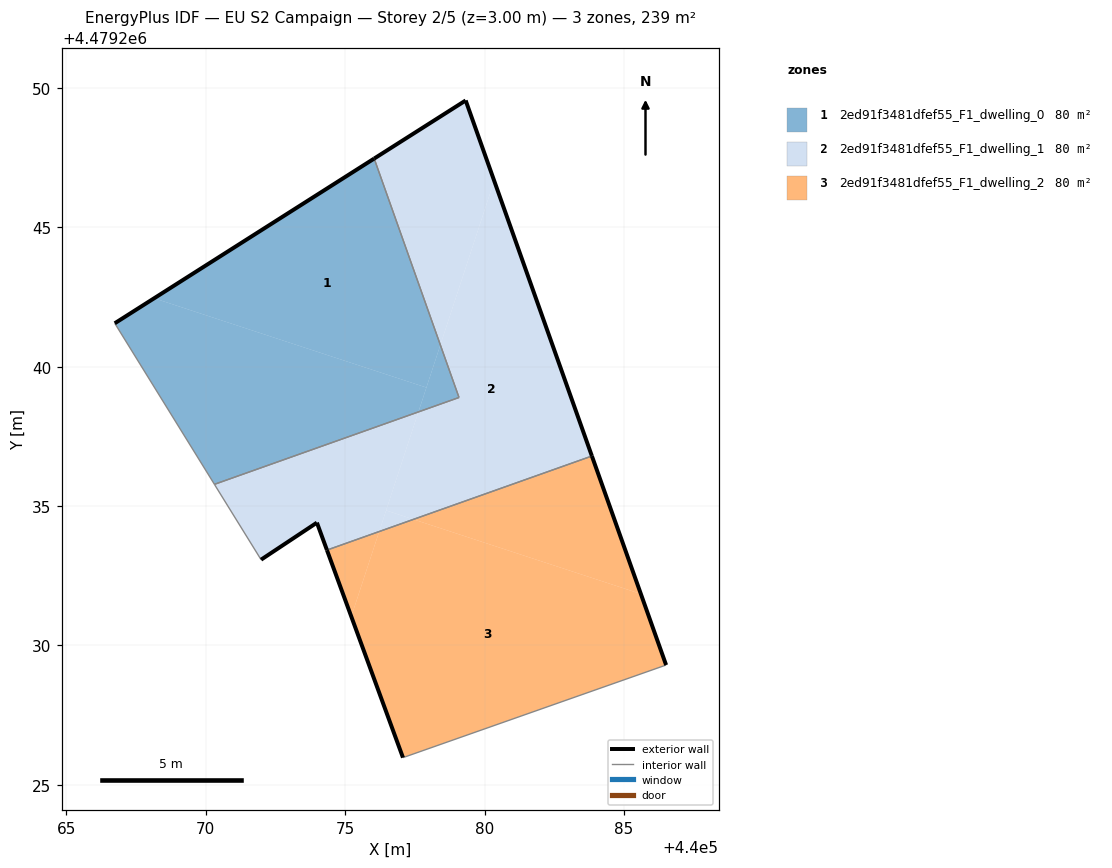
=== STOREY PLAN SPEC (per zone: floor XY polygon, exterior-wall plan segments, windows/doors) ===
zone 1: 2ed91f3481dfef55_F1_dwelling_0  (79.8 m²)
  floor: (440077.63, 4479238.38) (440077.91, 4479239.25) (440068.15, 4479242.45) (440066.73, 4479241.56) (440070.31, 4479235.78)
  floor: (440079.08, 4479238.89) (440078.41, 4479240.78) (440077.63, 4479238.38)
  floor: (440077.63, 4479238.38) (440078.41, 4479240.78) (440076.04, 4479247.46) (440068.15, 4479242.45) (440077.91, 4479239.25)
  exterior wall: (440066.73, 4479241.56) – (440076.04, 4479247.46)  [11.0 m]
  interior walls: 3
zone 2: 2ed91f3481dfef55_F1_dwelling_1  (79.8 m²)
  floor: (440083.85, 4479236.79) (440080.34, 4479246.67) (440078.41, 4479240.78) (440079.08, 4479238.89) (440077.63, 4479238.38) (440076.47, 4479234.84) (440077.45, 4479234.52)
  floor: (440078.41, 4479240.78) (440080.34, 4479246.67) (440079.32, 4479249.55) (440076.04, 4479247.46)
  floor: (440076.22, 4479234.09) (440077.63, 4479238.38) (440070.31, 4479235.78) (440071.98, 4479233.08) (440073.99, 4479234.41) (440074.35, 4479233.42)
  floor: (440077.45, 4479234.52) (440076.47, 4479234.84) (440076.22, 4479234.09)
  exterior wall: (440076.04, 4479247.46) – (440079.32, 4479249.55)  [3.9 m]
  exterior wall: (440079.32, 4479249.55) – (440083.85, 4479236.79)  [13.5 m]
  exterior wall: (440074.35, 4479233.42) – (440073.99, 4479234.41)  [1.0 m]
  exterior wall: (440073.99, 4479234.41) – (440071.98, 4479233.08)  [2.4 m]
  interior walls: 4
zone 3: 2ed91f3481dfef55_F1_dwelling_2  (79.8 m²)
  floor: (440085.61, 4479231.85) (440083.85, 4479236.79) (440077.45, 4479234.52)
  floor: (440086.51, 4479229.30) (440085.61, 4479231.85) (440077.45, 4479234.52) (440076.22, 4479234.09) (440075.22, 4479231.04) (440077.07, 4479225.98)
  floor: (440075.22, 4479231.04) (440076.22, 4479234.09) (440074.35, 4479233.42)
  exterior wall: (440077.07, 4479225.98) – (440074.35, 4479233.42)  [7.9 m]
  exterior wall: (440083.85, 4479236.79) – (440086.51, 4479229.30)  [8.0 m]
  interior walls: 2

=== DERIVED (storey summary) ===
Building: EU S2 Campaign
Storey: 2 of 5  (floor level z = 3.00 m)
Storey gross floor area: 239.3 m²
Zones on this storey: 3
  - 2ed91f3481dfef55_F1_dwelling_0: floor 79.8 m²; exterior wall 11.0 m (33.1 m²); WWR 0.0%
  - 2ed91f3481dfef55_F1_dwelling_1: floor 79.8 m²; exterior wall 20.9 m (62.6 m²); WWR 0.0%
  - 2ed91f3481dfef55_F1_dwelling_2: floor 79.8 m²; exterior wall 15.9 m (47.7 m²); WWR 0.0%
Zone adjacency (shared interzone walls):
  - 2ed91f3481dfef55_F1_dwelling_0 ↔ 2ed91f3481dfef55_F1_dwelling_1
  - 2ed91f3481dfef55_F1_dwelling_1 ↔ 2ed91f3481dfef55_F1_dwelling_2